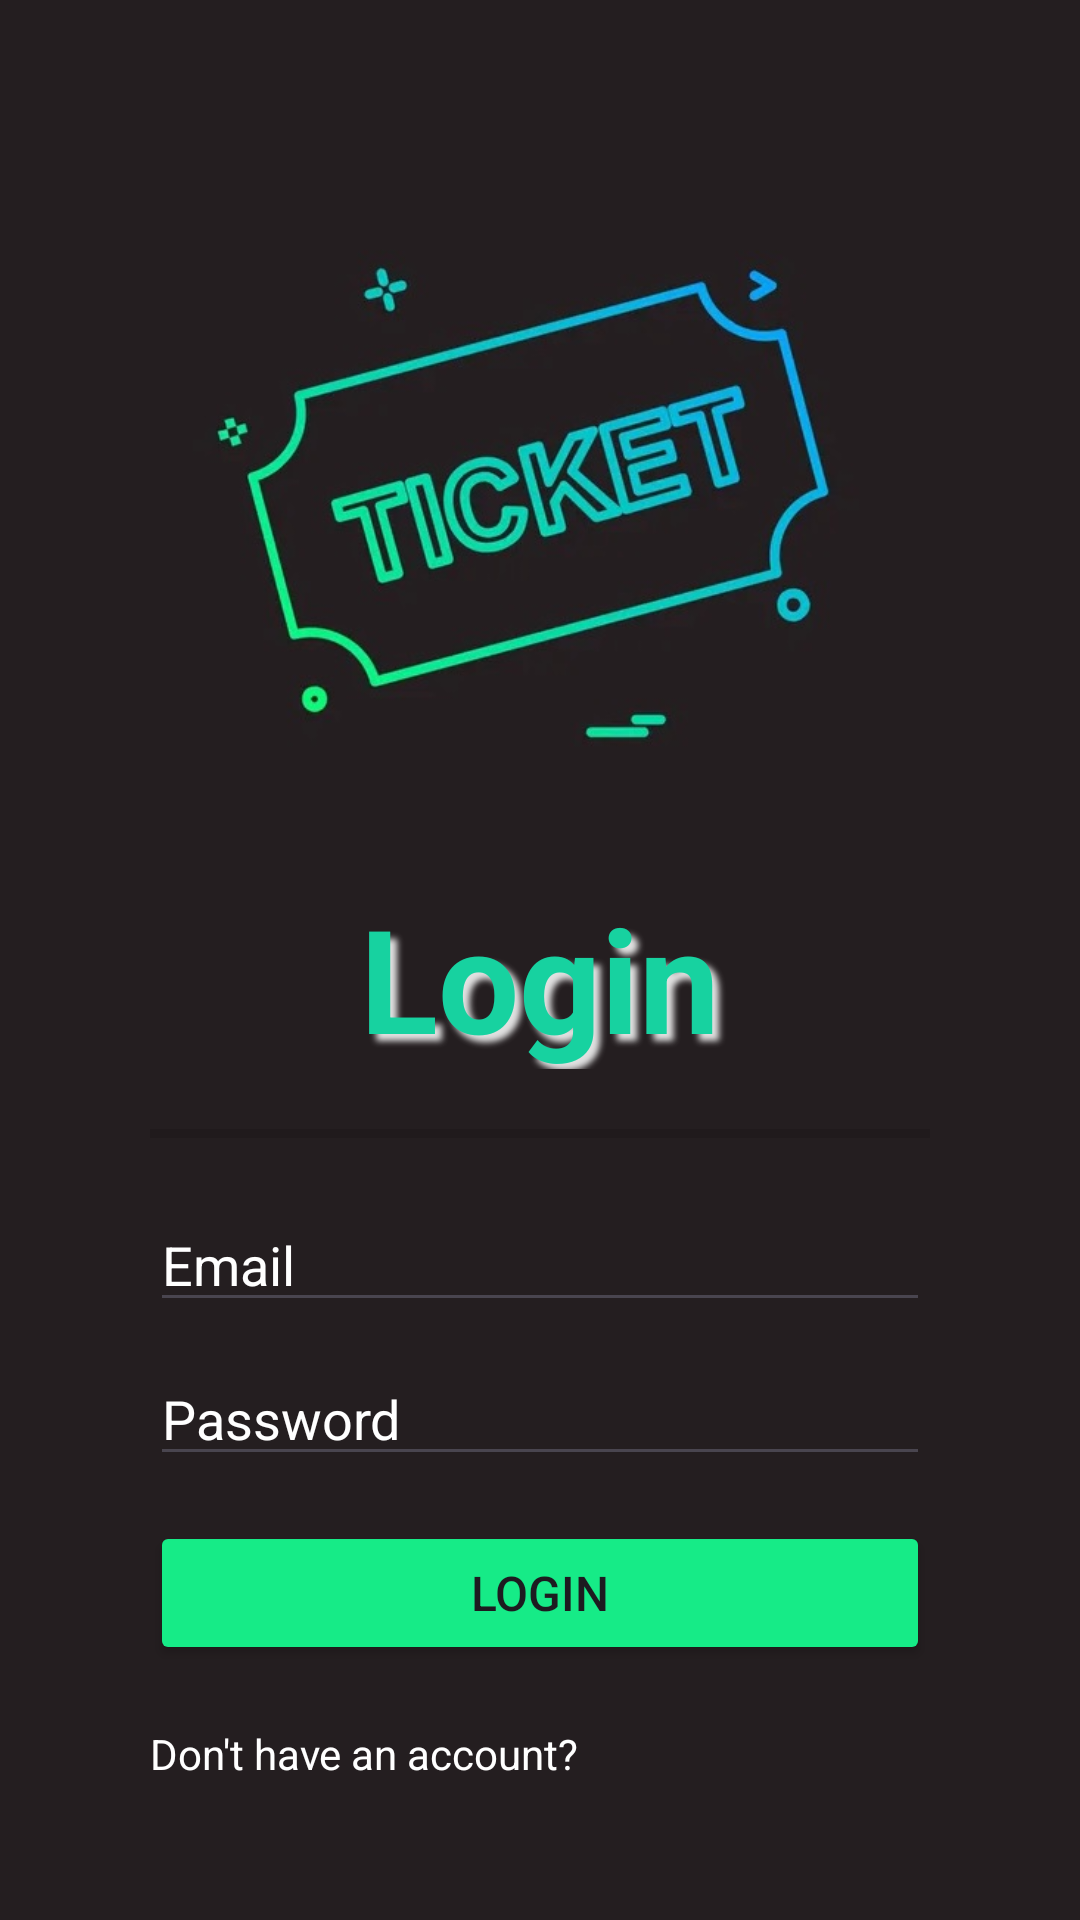

Here is an Android app screen rendered from its layout file. Give the layout XML and the strings, colors and styles it references.
<!-- AndroidManifest.xml: application theme Theme.Buyaticket -->
<!-- res/layout/activity_login.xml -->
<?xml version="1.0" encoding="utf-8"?>
<androidx.constraintlayout.widget.ConstraintLayout xmlns:android="http://schemas.android.com/apk/res/android"
    xmlns:app="http://schemas.android.com/apk/res-auto"
    xmlns:tools="http://schemas.android.com/tools"
    android:layout_width="match_parent"
    android:layout_height="match_parent"
    android:background="#241E20"
    app:barrierAllowsGoneWidgets="false"
    tools:context=".LoginActivity">

    <ImageView
        android:id="@+id/imageViewLogo"
        android:layout_width="wrap_content"
        android:layout_height="200dp"
        android:layout_marginTop="60dp"
        android:visibility="visible"
        app:layout_constraintTop_toTopOf="parent"
        app:srcCompat="@drawable/vect"
        tools:layout_editor_absoluteX="0dp"
        tools:visibility="visible" />

    <LinearLayout
        android:layout_width="match_parent"
        android:layout_height="match_parent"
        android:layout_marginStart="50dp"
        android:layout_marginTop="280dp"
        android:layout_marginEnd="50dp"
        android:orientation="vertical"
        app:layout_constraintEnd_toEndOf="parent"
        app:layout_constraintStart_toStartOf="parent"
        app:layout_constraintTop_toTopOf="parent">

        <TextView
            android:id="@+id/textViewNav"
            android:layout_width="match_parent"
            android:layout_height="wrap_content"
            android:layout_marginTop="20dp"
            android:layout_marginBottom="20dp"
            android:includeFontPadding="false"
            android:lineSpacingExtra="8sp"
            android:shadowColor="#E1E1E1"
            android:shadowDx="7"
            android:shadowDy="7"
            android:shadowRadius="5"
            android:text="Login"
            android:textAlignment="center"
            android:textColor="#17D2A0"
            android:textSize="48sp"
            android:textStyle="bold" />

        <View
            android:id="@+id/divider"
            android:layout_width="match_parent"
            android:layout_height="3dp"
            android:background="?android:attr/listDivider" />

        <EditText
            android:id="@+id/editTextEmailAddress"
            android:layout_width="match_parent"
            android:layout_height="wrap_content"
            android:layout_marginTop="20dp"
            android:ems="10"
            android:hint="Email"
            android:inputType="textEmailAddress"
            android:textColor="#FFFFFF"
            android:textColorHint="#FFFFFF" />

        <EditText
            android:id="@+id/editTextConfirmPassword"
            android:layout_width="match_parent"
            android:layout_height="wrap_content"
            android:layout_marginTop="10dp"
            android:ems="10"
            android:hint="Password"
            android:inputType="textPassword"
            android:textColor="#FFFFFF"
            android:textColorHint="#FFFFFF" />

        <Button
            android:id="@+id/buttonLogin"
            android:layout_width="match_parent"
            android:layout_height="wrap_content"
            android:layout_marginTop="15dp"
            android:backgroundTint="#16EB87"
            android:backgroundTintMode="src_over"
            android:text="Login"
            android:textSize="16sp" />

        <TextView
            android:id="@+id/textView"
            android:layout_width="match_parent"
            android:layout_height="wrap_content"
            android:layout_marginTop="20dp"
            android:text="Don't have an account?"
            android:textColor="#FFFFFF" />

    </LinearLayout>
</androidx.constraintlayout.widget.ConstraintLayout>
<!-- resources referenced by this layout -->
<resources>
  <!-- drawable vect: jpg bitmap (drawable, 33784 bytes) -->
  <style name="Theme.Buyaticket" parent="Base.Theme.Buyaticket" />
  <style name="Base.Theme.Buyaticket" parent="Theme.Material3.DayNight.NoActionBar">
          
          
      </style>
</resources>
